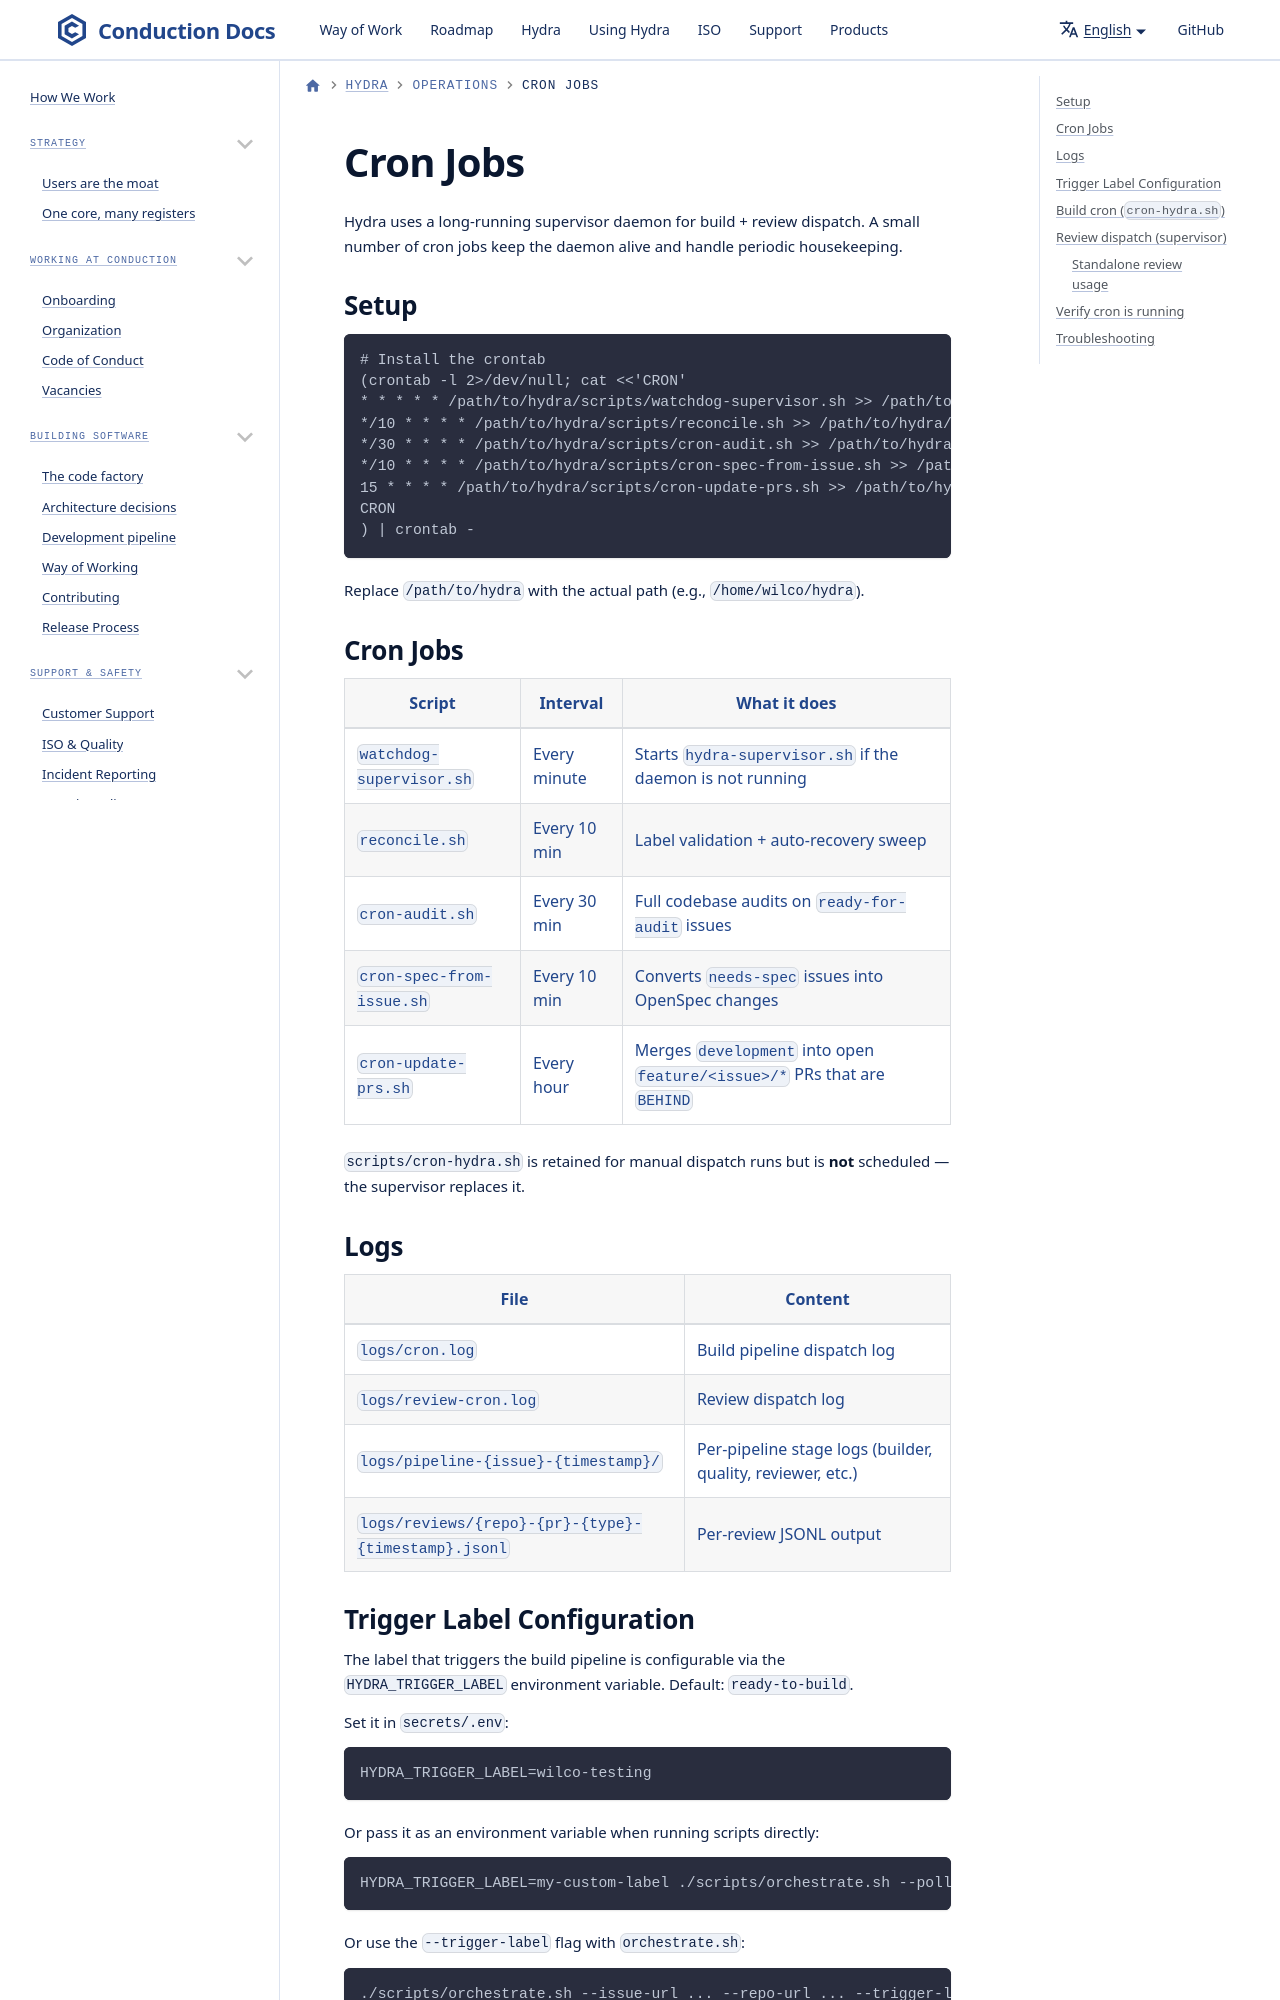

repository: ConductionNL/.github · page: hydra/operations/cron/index.html · generator: docusaurus

# Cron Jobs

Hydra uses a long-running supervisor daemon for build + review dispatch. A small number of cron jobs keep the daemon alive and handle periodic housekeeping.

## Setup

```bash
# Install the crontab
(crontab -l 2>/dev/null; cat <<'CRON'
* * * * * /path/to/hydra/scripts/watchdog-supervisor.sh >> /path/to/hydra/logs/watchdog.log 2>&1
*/10 * * * * /path/to/hydra/scripts/reconcile.sh >> /path/to/hydra/logs/reconcile.log 2>&1
*/30 * * * * /path/to/hydra/scripts/cron-audit.sh >> /path/to/hydra/logs/audit-cron.log 2>&1
*/10 * * * * /path/to/hydra/scripts/cron-spec-from-issue.sh >> /path/to/hydra/logs/spec-from-issue.log 2>&1
15 * * * * /path/to/hydra/scripts/cron-update-prs.sh >> /path/to/hydra/logs/update-prs-cron.log 2>&1
CRON
) | crontab -
```

Replace `/path/to/hydra` with the actual path (e.g., `/home/wilco/hydra`).
